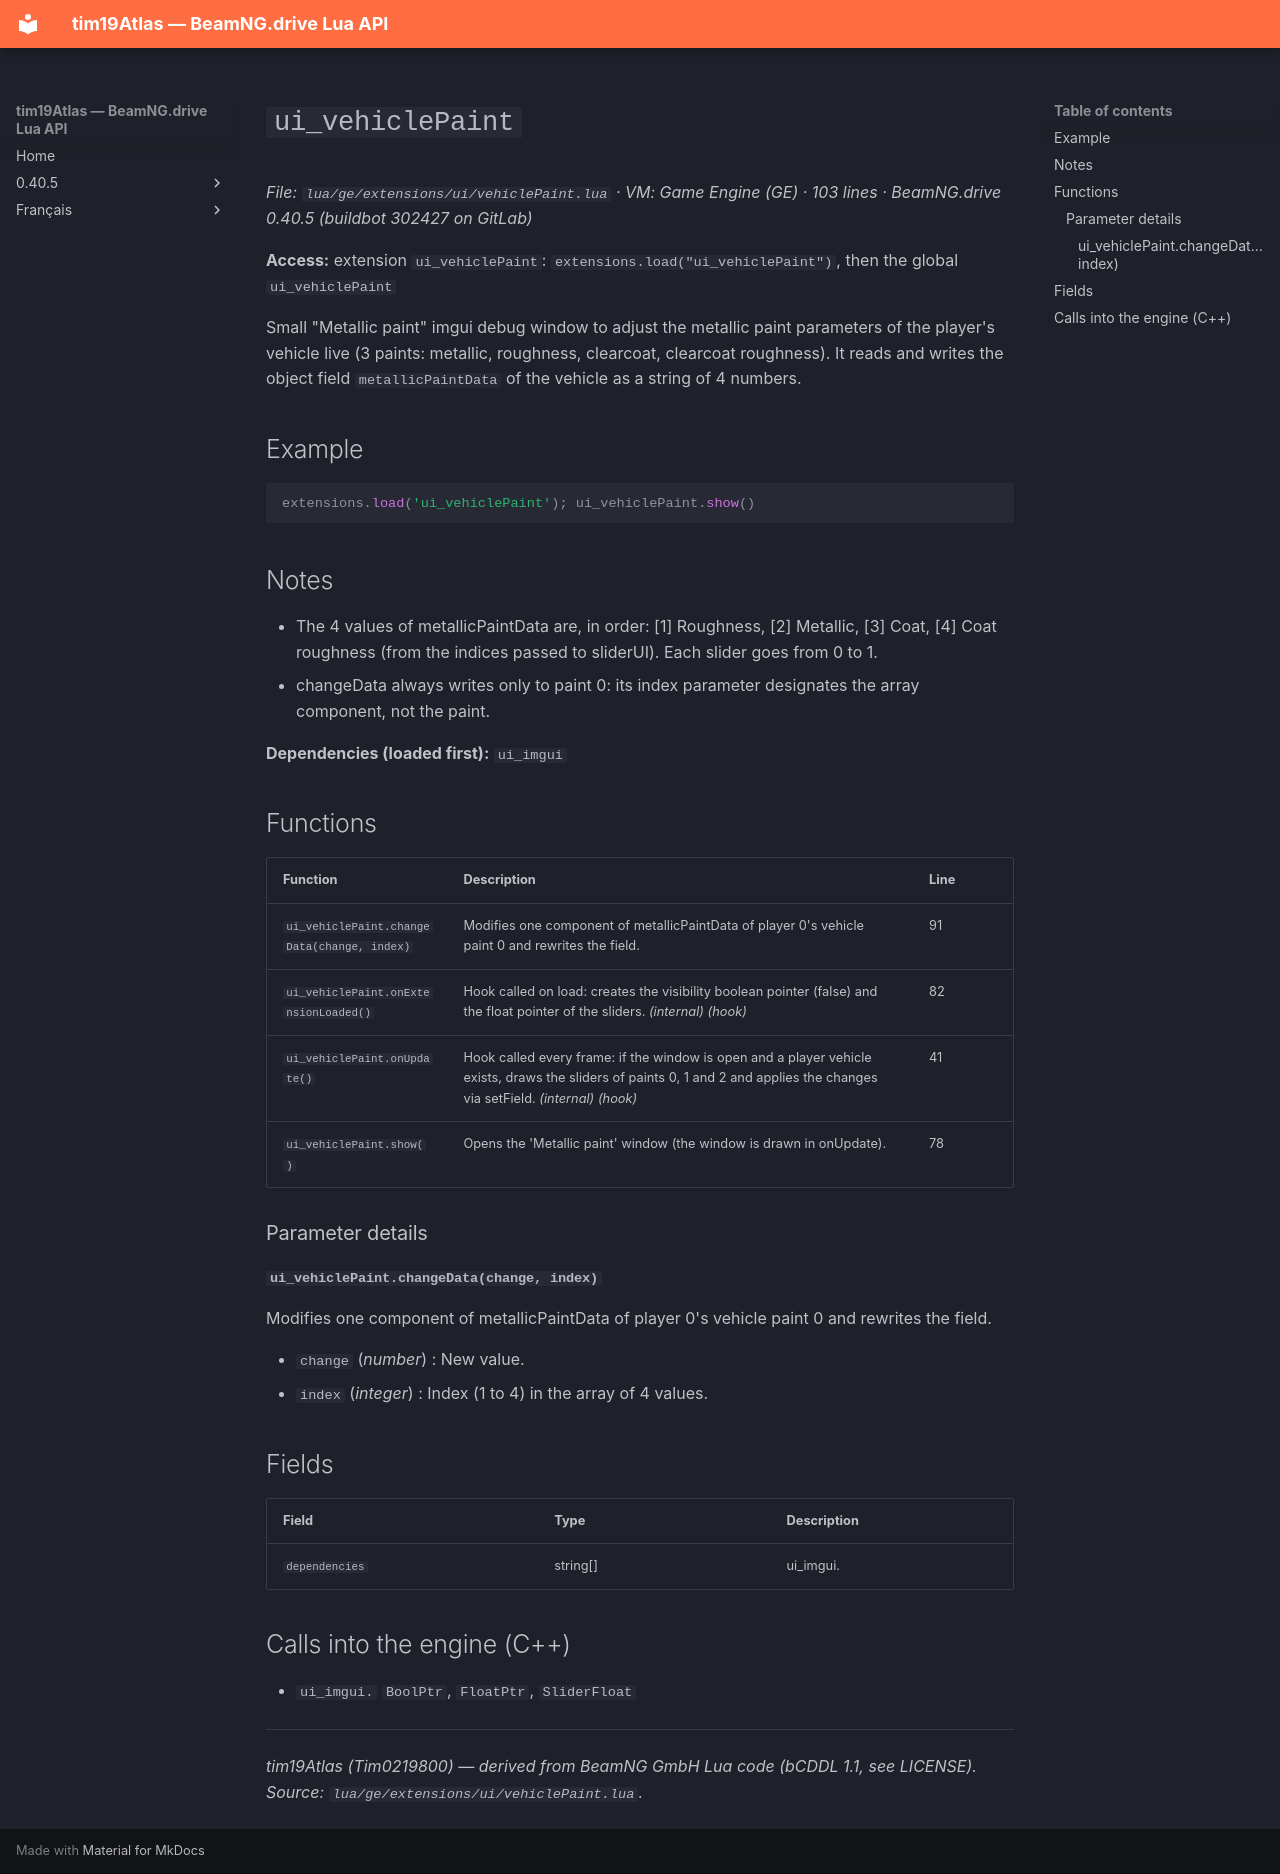

repository: Tim0219800/beamng-lua-atlas · page: 0.40.5/ge/extensions/ui/vehiclePaint.html · generator: mkdocs

# `ui_vehiclePaint`

*File: `lua/ge/extensions/ui/vehiclePaint.lua` · VM: Game Engine (GE) · 103 lines · BeamNG.drive 0.40.5 (buildbot 302427 on GitLab)*

**Access:** extension `ui_vehiclePaint`: `extensions.load("ui_vehiclePaint")`, then the global `ui_vehiclePaint`

Small "Metallic paint" imgui debug window to adjust the metallic paint parameters of the player's vehicle live (3 paints: metallic, roughness, clearcoat, clearcoat roughness). It reads and writes the object field `metallicPaintData` of the vehicle as a string of 4 numbers.

## Example

```lua
extensions.load('ui_vehiclePaint'); ui_vehiclePaint.show()
```

## Notes

- The 4 values of metallicPaintData are, in order: [1] Roughness, [2] Metallic, [3] Coat, [4] Coat roughness (from the indices passed to sliderUI). Each slider goes from 0 to 1.
- changeData always writes only to paint 0: its index parameter designates the array component, not the paint.

**Dependencies (loaded first):** `ui_imgui`

## Functions

| Function | Description | Line |
|---|---|---|
| `ui_vehiclePaint.changeData(change, index)` | Modifies one component of metallicPaintData of player 0's vehicle paint 0 and rewrites the field. | 91 |
| `ui_vehiclePaint.onExtensionLoaded()` | Hook called on load: creates the visibility boolean pointer (false) and the float pointer of the sliders. *(internal)* *(hook)* | 82 |
| `ui_vehiclePaint.onUpdate()` | Hook called every frame: if the window is open and a player vehicle exists, draws the sliders of paints 0, 1 and 2 and applies the changes via setField. *(internal)* *(hook)* | 41 |
| `ui_vehiclePaint.show()` | Opens the 'Metallic paint' window (the window is drawn in onUpdate). | 78 |

### Parameter details

#### `ui_vehiclePaint.changeData(change, index)`

Modifies one component of metallicPaintData of player 0's vehicle paint 0 and rewrites the field.

- `change` (*number*) : New value.
- `index` (*integer*) : Index (1 to 4) in the array of 4 values.

## Fields

| Field | Type | Description |
|---|---|---|
| `dependencies` | string[] | ui_imgui. |

## Calls into the engine (C++)

- `ui_imgui.` `BoolPtr`, `FloatPtr`, `SliderFloat`

---
*tim19Atlas (Tim0219800) — derived from BeamNG GmbH Lua code (bCDDL 1.1, see LICENSE). Source: `lua/ge/extensions/ui/vehiclePaint.lua`.*
